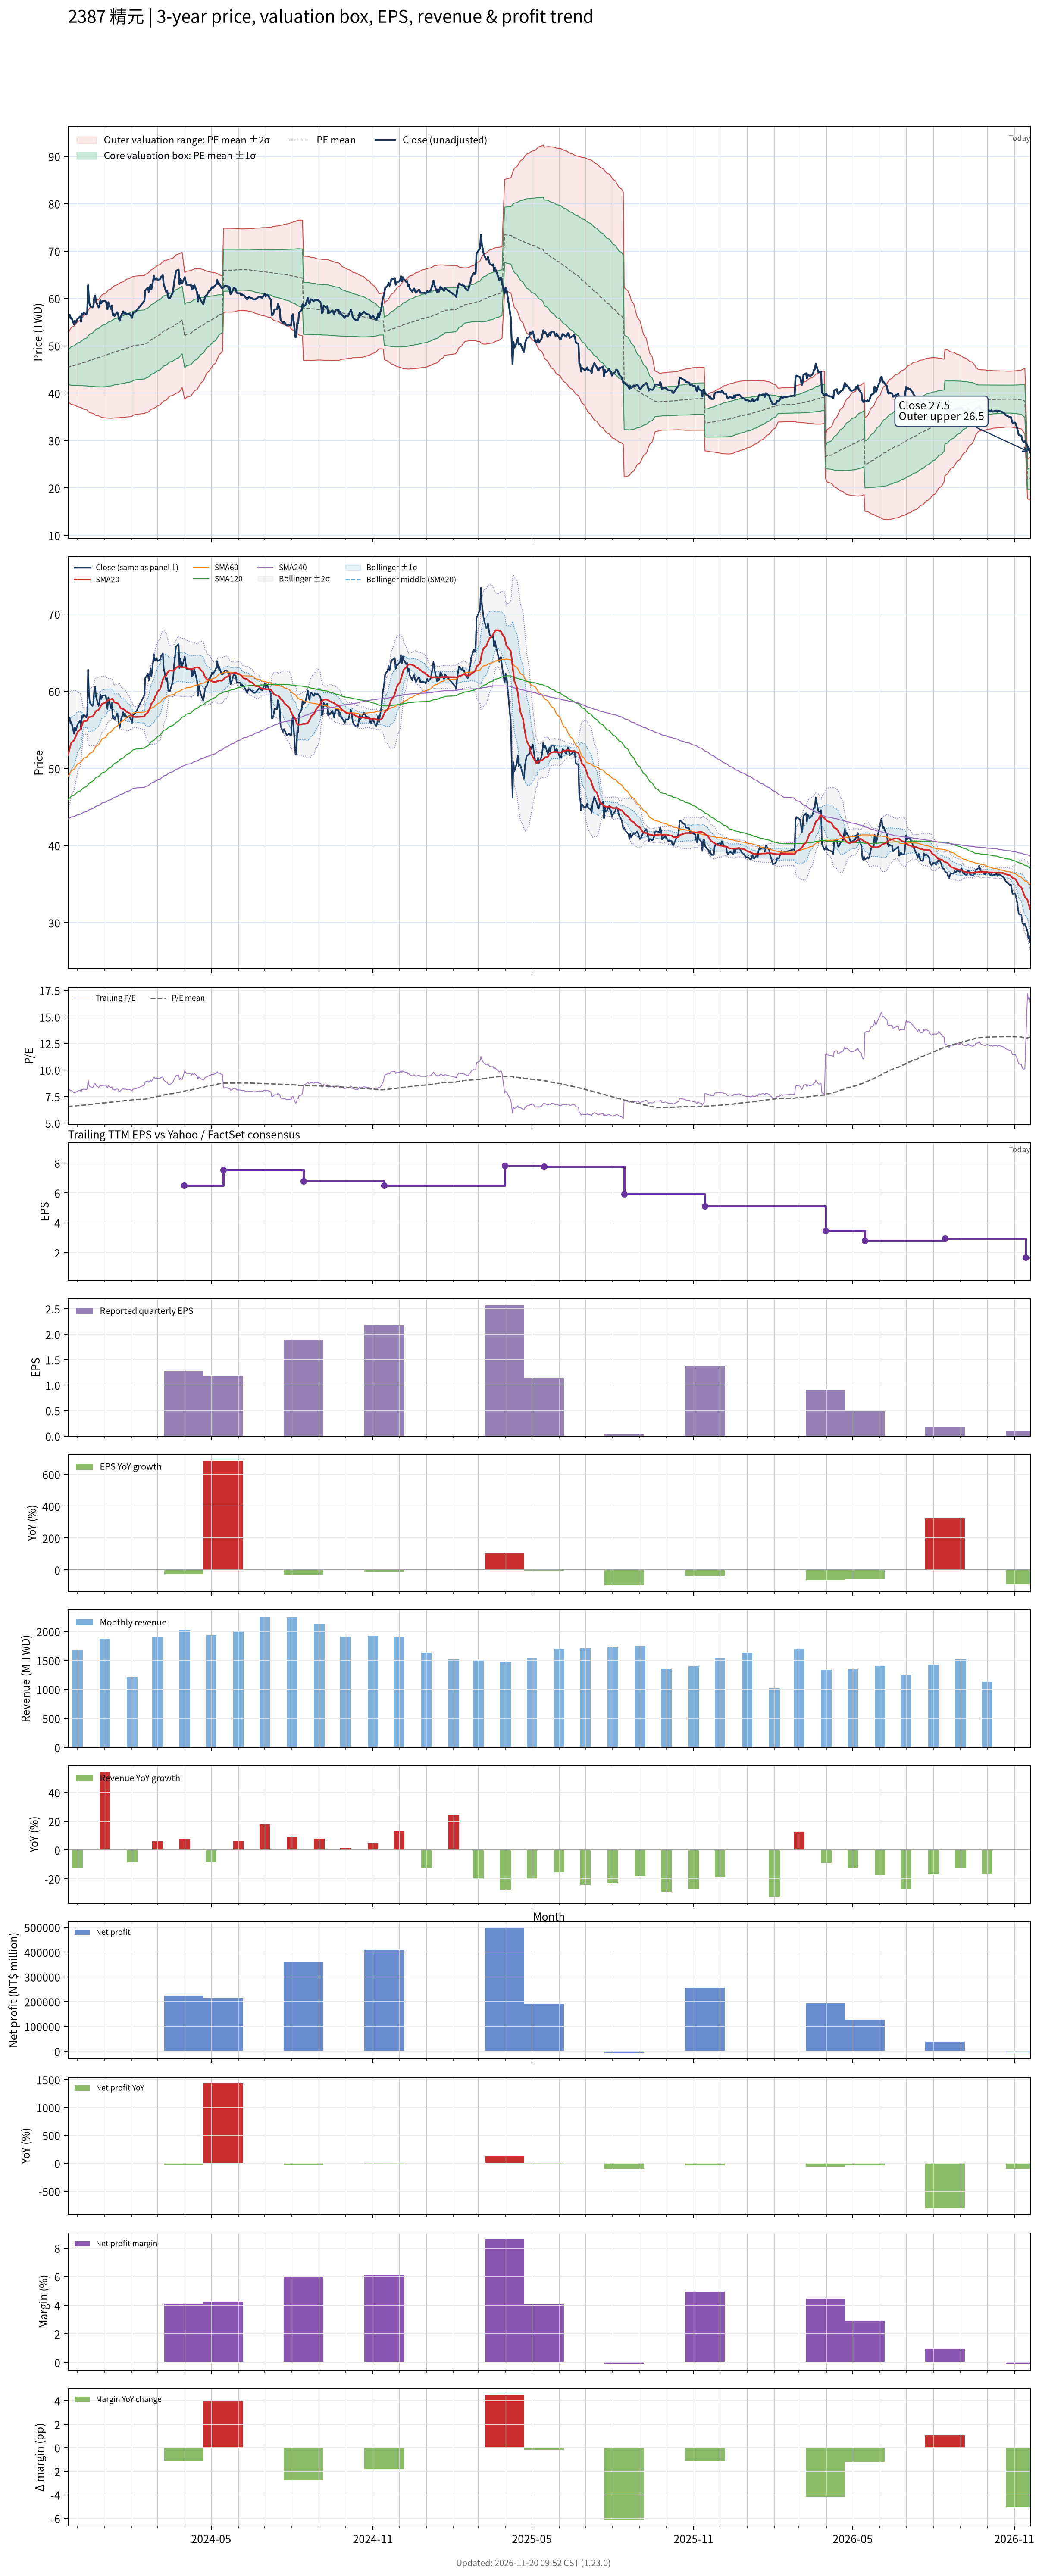

Data behind this chart, as committed beside it:
# chart-version: skill-stock-dynamic-val…
date, close, available_date, period_end, eps, ttm_eps, pe, pe_mean, pe_std, price_m2, price_m1, price_mean, price_p1, price_p2, forward_eps, forward_pe, forward_pe_mean, forward_pe_std, forward_price_m2, forward_price_m1, forward_price_mean, forward_price_p1, forward_price_p2, sma20
2023-11-20, 56.7, 2023-11-14, 2023-09-30, 2.45, 6.95, 8.158, 6.535, 0.516, 38.25, 41.83, 45.42, 49.01, 52.59, , , , , , , , , , 51.71
2023-11-21, 56.4, 2023-11-14, 2023-09-30, 2.45, 6.95, 8.115, 6.548, 0.5358, 38.06, 41.79, 45.51, 49.23, 52.96, , , , , , , , , , 52.15
2023-11-22, 56.6, 2023-11-14, 2023-09-30, 2.45, 6.95, 8.144, 6.561, 0.5552, 37.88, 41.74, 45.6, 49.46, 53.32, , , , , , , , , , 52.57
2023-11-23, 55.8, 2023-11-14, 2023-09-30, 2.45, 6.95, 8.029, 6.573, 0.5712, 37.74, 41.71, 45.68, 49.65, 53.62, , , , , , , , , , 52.97
2023-11-24, 56, 2023-11-14, 2023-09-30, 2.45, 6.95, 8.058, 6.585, 0.587, 37.61, 41.69, 45.76, 49.84, 53.92, , , , , , , , , , 53.36
2023-11-27, 54.5, 2023-11-14, 2023-09-30, 2.45, 6.95, 7.842, 6.595, 0.5981, 37.52, 41.68, 45.83, 49.99, 54.15, , , , , , , , , , 53.62
2023-11-28, 55.3, 2023-11-14, 2023-09-30, 2.45, 6.95, 7.957, 6.605, 0.6108, 37.42, 41.66, 45.9, 50.15, 54.39, , , , , , , , , , 53.91
2023-11-29, 54.9, 2023-11-14, 2023-09-30, 2.45, 6.95, 7.899, 6.615, 0.6221, 37.33, 41.65, 45.98, 50.3, 54.62, , , , , , , , , , 54.17
2023-11-30, 55.3, 2023-11-14, 2023-09-30, 2.45, 6.95, 7.957, 6.626, 0.634, 37.24, 41.64, 46.05, 50.46, 54.86, , , , , , , , , , 54.43
2023-12-01, 55.7, 2023-11-14, 2023-09-30, 2.45, 6.95, 8.014, 6.637, 0.6465, 37.14, 41.64, 46.13, 50.62, 55.12, , , , , , , , , , 54.73
2023-12-04, 56.2, 2023-11-14, 2023-09-30, 2.45, 6.95, 8.086, 6.648, 0.6598, 37.03, 41.62, 46.2, 50.79, 55.38, , , , , , , , , , 55.03
2023-12-05, 55.1, 2023-11-14, 2023-09-30, 2.45, 6.95, 7.928, 6.658, 0.67, 36.96, 41.62, 46.27, 50.93, 55.59, , , , , , , , , , 55.3
2023-12-06, 56.8, 2023-11-14, 2023-09-30, 2.45, 6.95, 8.173, 6.67, 0.6841, 36.85, 41.6, 46.35, 51.11, 55.86, , , , , , , , , , 55.62
2023-12-07, 56.6, 2023-11-14, 2023-09-30, 2.45, 6.95, 8.144, 6.68, 0.6969, 36.74, 41.58, 46.43, 51.27, 56.11, , , , , , , , , , 55.95
2023-12-08, 57, 2023-11-14, 2023-09-30, 2.45, 6.95, 8.201, 6.691, 0.7103, 36.63, 41.56, 46.5, 51.44, 56.38, , , , , , , , , , 56.12
2023-12-11, 56.6, 2023-11-14, 2023-09-30, 2.45, 6.95, 8.144, 6.702, 0.7225, 36.53, 41.56, 46.58, 51.6, 56.62, , , , , , , , , , 56.16
2023-12-12, 57.1, 2023-11-14, 2023-09-30, 2.45, 6.95, 8.216, 6.713, 0.7355, 36.43, 41.54, 46.66, 51.77, 56.88, , , , , , , , , , 56.2
2023-12-13, 62.8, 2023-11-14, 2023-09-30, 2.45, 6.95, 9.036, 6.731, 0.7653, 36.14, 41.46, 46.78, 52.1, 57.42, , , , , , , , , , 56.52
2023-12-14, 59.5, 2023-11-14, 2023-09-30, 2.45, 6.95, 8.561, 6.745, 0.7833, 35.99, 41.43, 46.88, 52.32, 57.77, , , , , , , , , , 56.66
2023-12-15, 58.5, 2023-11-14, 2023-09-30, 2.45, 6.95, 8.417, 6.758, 0.7979, 35.88, 41.42, 46.97, 52.51, 58.06, , , , , , , , , , 56.67
2023-12-18, 58.1, 2023-11-14, 2023-09-30, 2.45, 6.95, 8.36, 6.771, 0.8112, 35.78, 41.42, 47.06, 52.69, 58.33, , , , , , , , , , 56.74
2023-12-19, 58.4, 2023-11-14, 2023-09-30, 2.45, 6.95, 8.403, 6.784, 0.8247, 35.68, 41.42, 47.15, 52.88, 58.61, , , , , , , , , , 56.84
2023-12-20, 60.2, 2023-11-14, 2023-09-30, 2.45, 6.95, 8.662, 6.799, 0.8423, 35.54, 41.4, 47.25, 53.11, 58.96, , , , , , , , , , 57.02
2023-12-21, 60.6, 2023-11-14, 2023-09-30, 2.45, 6.95, 8.719, 6.814, 0.8603, 35.4, 41.38, 47.35, 53.33, 59.31, , , , , , , , , , 57.26
2023-12-22, 59.3, 2023-11-14, 2023-09-30, 2.45, 6.95, 8.532, 6.826, 0.8743, 35.29, 41.37, 47.44, 53.52, 59.59, , , , , , , , , , 57.42
2023-12-25, 58.1, 2023-11-14, 2023-09-30, 2.45, 6.95, 8.36, 6.836, 0.8851, 35.21, 41.36, 47.51, 53.67, 59.82, , , , , , , , , , 57.6
2023-12-26, 58.6, 2023-11-14, 2023-09-30, 2.45, 6.95, 8.432, 6.847, 0.8965, 35.13, 41.36, 47.59, 53.82, 60.05, , , , , , , , , , 57.77
2023-12-27, 59.6, 2023-11-14, 2023-09-30, 2.45, 6.95, 8.576, 6.858, 0.9096, 35.02, 41.34, 47.66, 53.99, 60.31, , , , , , , , , , 58.01
2023-12-28, 59, 2023-11-14, 2023-09-30, 2.45, 6.95, 8.489, 6.87, 0.9215, 34.94, 41.34, 47.74, 54.15, 60.55, , , , , , , , , , 58.19
2023-12-29, 59.4, 2023-11-14, 2023-09-30, 2.45, 6.95, 8.547, 6.881, 0.9338, 34.85, 41.34, 47.83, 54.32, 60.81, , , , , , , , , , 58.38
2024-01-02, 59.5, 2023-11-14, 2023-09-30, 2.45, 6.95, 8.561, 6.899, 0.9456, 34.8, 41.37, 47.95, 54.52, 61.09, , , , , , , , , , 58.54
2024-01-03, 58.8, 2023-11-14, 2023-09-30, 2.45, 6.95, 8.46, 6.914, 0.956, 34.76, 41.41, 48.05, 54.69, 61.34, , , , , , , , , , 58.73
2024-01-04, 57.7, 2023-11-14, 2023-09-30, 2.45, 6.95, 8.302, 6.928, 0.9638, 34.75, 41.45, 48.15, 54.85, 61.55, , , , , , , , , , 58.77
2024-01-05, 59.2, 2023-11-14, 2023-09-30, 2.45, 6.95, 8.518, 6.945, 0.9737, 34.73, 41.5, 48.27, 55.04, 61.8, , , , , , , , , , 58.9
2024-01-08, 57.8, 2023-11-14, 2023-09-30, 2.45, 6.95, 8.317, 6.959, 0.9815, 34.72, 41.54, 48.36, 55.18, 62, , , , , , , , , , 58.94
2024-01-09, 58.5, 2023-11-14, 2023-09-30, 2.45, 6.95, 8.417, 6.974, 0.9896, 34.72, 41.59, 48.47, 55.35, 62.23, , , , , , , , , , 59.03
2024-01-10, 56.5, 2023-11-14, 2023-09-30, 2.45, 6.95, 8.129, 6.988, 0.994, 34.75, 41.66, 48.57, 55.48, 62.39, , , , , , , , , , 59.01
2024-01-11, 56.8, 2023-11-14, 2023-09-30, 2.45, 6.95, 8.173, 7.001, 0.9993, 34.77, 41.71, 48.66, 55.6, 62.55, , , , , , , , , , 58.7
2024-01-12, 56.3, 2023-11-14, 2023-09-30, 2.45, 6.95, 8.101, 7.014, 1.004, 34.79, 41.77, 48.75, 55.72, 62.7, , , , , , , , , , 58.55
2024-01-15, 57.1, 2023-11-14, 2023-09-30, 2.45, 6.95, 8.216, 7.026, 1.009, 34.8, 41.82, 48.83, 55.85, 62.86, , , , , , , , , , 58.48
2024-01-16, 56.8, 2023-11-14, 2023-09-30, 2.45, 6.95, 8.173, 7.037, 1.015, 34.8, 41.86, 48.91, 55.96, 63.01, , , , , , , , , , 58.41
2024-01-17, 55.7, 2023-11-14, 2023-09-30, 2.45, 6.95, 8.014, 7.046, 1.018, 34.82, 41.9, 48.97, 56.05, 63.13, , , , , , , , , , 58.27
2024-01-18, 55.3, 2023-11-14, 2023-09-30, 2.45, 6.95, 7.957, 7.056, 1.022, 34.84, 41.94, 49.04, 56.14, 63.24, , , , , , , , , , 58.03
2024-01-19, 56.1, 2023-11-14, 2023-09-30, 2.45, 6.95, 8.072, 7.066, 1.025, 34.86, 41.98, 49.11, 56.24, 63.36, , , , , , , , , , 57.8
2024-01-22, 57.3, 2023-11-14, 2023-09-30, 2.45, 6.95, 8.245, 7.079, 1.031, 34.87, 42.04, 49.2, 56.36, 63.52, , , , , , , , , , 57.7
2024-01-23, 56.8, 2023-11-14, 2023-09-30, 2.45, 6.95, 8.173, 7.091, 1.035, 34.9, 42.09, 49.28, 56.47, 63.67, , , , , , , , , , 57.64
2024-01-24, 57.1, 2023-11-14, 2023-09-30, 2.45, 6.95, 8.216, 7.104, 1.039, 34.93, 42.15, 49.38, 56.6, 63.82, , , , , , , , , , 57.56
2024-01-25, 56.8, 2023-11-14, 2023-09-30, 2.45, 6.95, 8.173, 7.116, 1.043, 34.96, 42.21, 49.46, 56.71, 63.96, , , , , , , , , , 57.42
2024-01-26, 56.6, 2023-11-14, 2023-09-30, 2.45, 6.95, 8.144, 7.128, 1.047, 34.99, 42.26, 49.54, 56.81, 64.09, , , , , , , , , , 57.3
2024-01-29, 56.8, 2023-11-14, 2023-09-30, 2.45, 6.95, 8.173, 7.139, 1.05, 35.02, 42.32, 49.62, 56.92, 64.22, , , , , , , , , , 57.17
2024-01-30, 56.5, 2023-11-14, 2023-09-30, 2.45, 6.95, 8.129, 7.151, 1.054, 35.05, 42.37, 49.7, 57.02, 64.35, , , , , , , , , , 57.02
2024-01-31, 56.3, 2023-11-14, 2023-09-30, 2.45, 6.95, 8.101, 7.162, 1.057, 35.09, 42.44, 49.78, 57.12, 64.46, , , , , , , , , , 56.9
2024-02-01, 55.9, 2023-11-14, 2023-09-30, 2.45, 6.95, 8.043, 7.171, 1.059, 35.11, 42.48, 49.84, 57.2, 64.57, , , , , , , , , , 56.81
2024-02-02, 56.9, 2023-11-14, 2023-09-30, 2.45, 6.95, 8.187, 7.193, 1.054, 35.34, 42.66, 49.99, 57.31, 64.64, , , , , , , , , , 56.7
2024-02-05, 57.2, 2023-11-14, 2023-09-30, 2.45, 6.95, 8.23, 7.213, 1.05, 35.53, 42.83, 50.13, 57.43, 64.73, , , , , , , , , , 56.66
2024-02-15, 59.5, 2023-11-14, 2023-09-30, 2.45, 6.95, 8.561, 7.236, 1.049, 35.71, 43, 50.29, 57.58, 64.87, , , , , , , , , , 56.72
2024-02-16, 61.7, 2023-11-14, 2023-09-30, 2.45, 6.95, 8.878, 7.261, 1.052, 35.84, 43.15, 50.46, 57.78, 65.09, , , , , , , , , , 56.98
2024-02-19, 62.3, 2023-11-14, 2023-09-30, 2.45, 6.95, 8.964, 7.287, 1.055, 35.98, 43.31, 50.65, 57.98, 65.31, , , , , , , , , , 57.25
2024-02-20, 61.4, 2023-11-14, 2023-09-30, 2.45, 6.95, 8.835, 7.312, 1.056, 36.14, 43.48, 50.82, 58.16, 65.5, , , , , , , , , , 57.51
... 668 more rows
